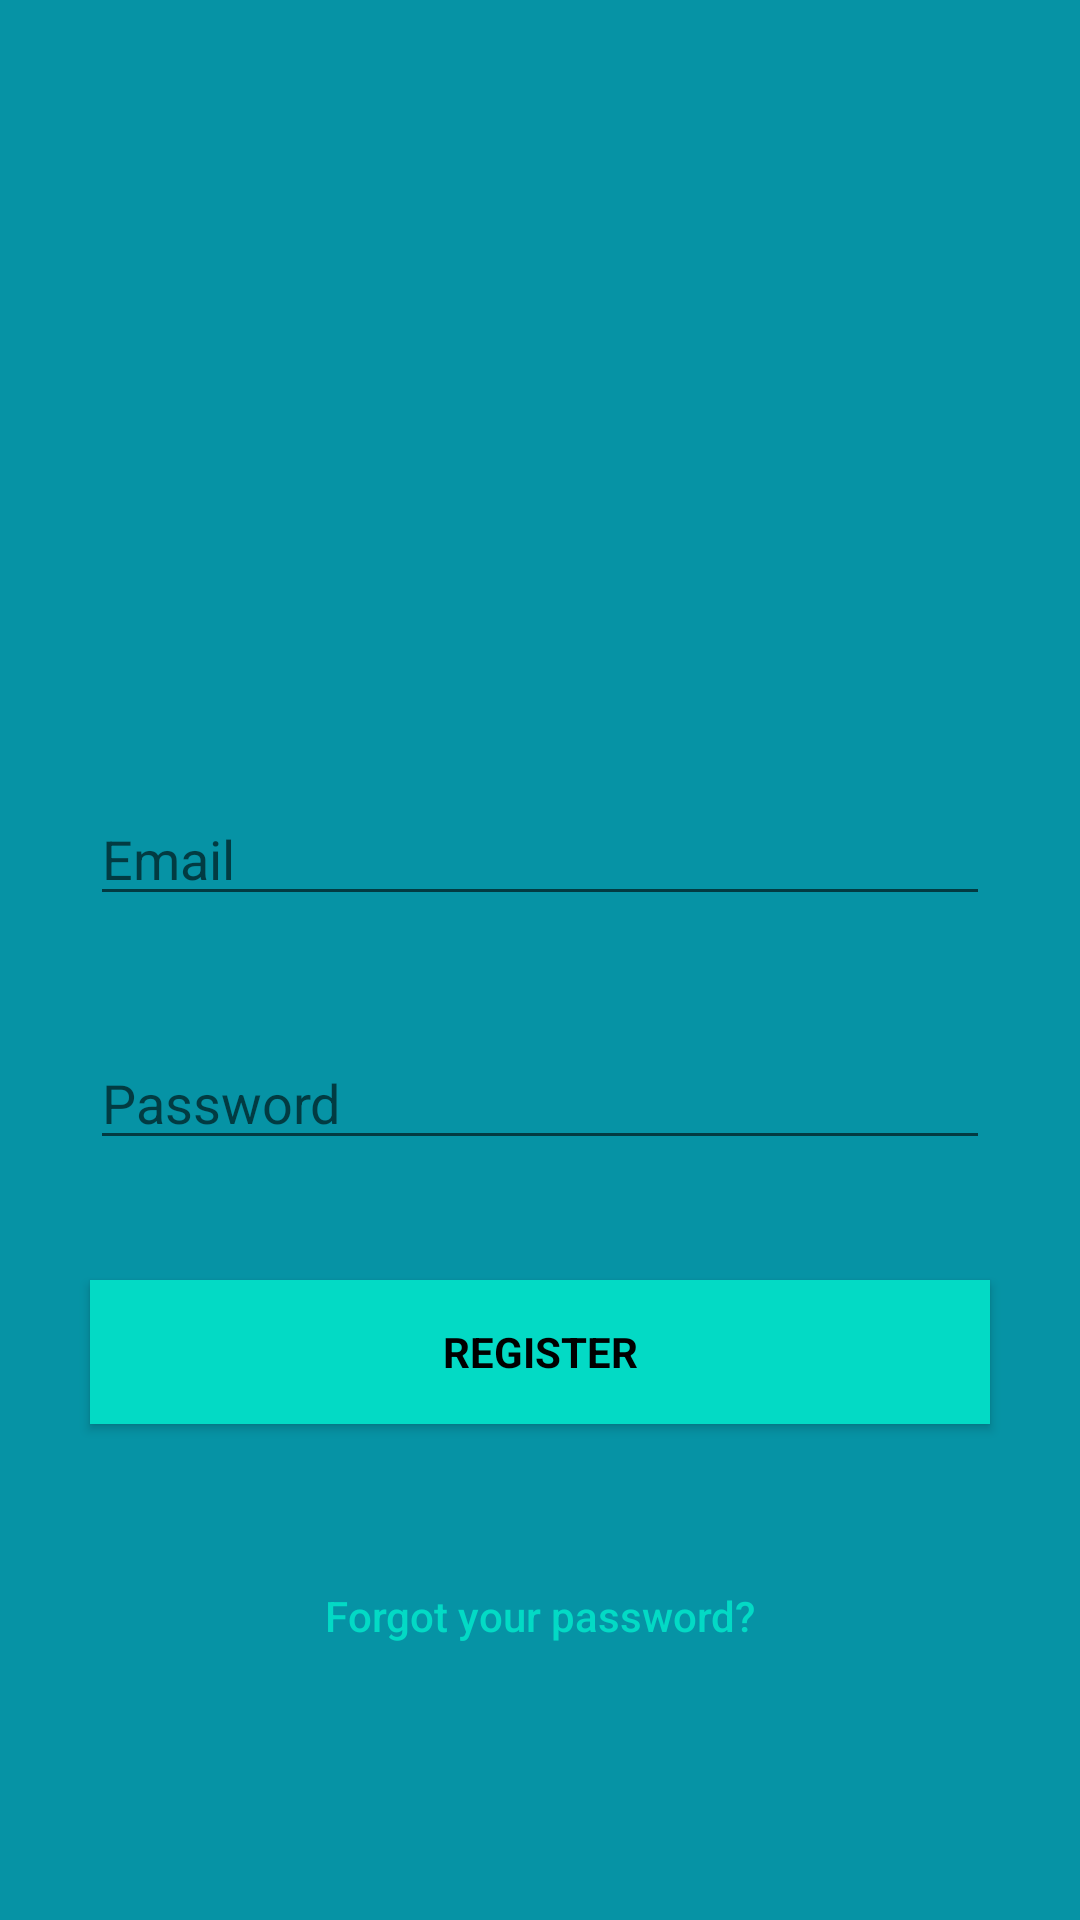

Write the Android layout XML for this screen, with the resource values it uses.
<!-- AndroidManifest.xml: application theme Theme.TestFBApp -->
<!-- res/layout/activity_main.xml -->
<?xml version="1.0" encoding="utf-8"?>
<androidx.constraintlayout.widget.ConstraintLayout xmlns:android="http://schemas.android.com/apk/res/android"
    xmlns:app="http://schemas.android.com/apk/res-auto"
    xmlns:tools="http://schemas.android.com/tools"
    android:layout_width="match_parent"
    android:layout_height="match_parent"
    android:background="#0693A5"
    tools:context=".MainActivity">

    <EditText
        android:id="@+id/email"
        android:layout_width="0dp"
        android:layout_height="wrap_content"
        android:layout_marginStart="30dp"
        android:layout_marginLeft="30dp"
        android:layout_marginTop="264dp"
        android:layout_marginEnd="30dp"
        android:layout_marginRight="30dp"
        android:ems="10"
        android:hint="@string/email"
        android:inputType="textEmailAddress"
        android:maxLines="1"
        android:textColor="@android:color/white"
        app:layout_constraintEnd_toEndOf="parent"
        app:layout_constraintHorizontal_bias="0.0"
        app:layout_constraintStart_toStartOf="parent"
        app:layout_constraintTop_toTopOf="parent" />

    <EditText
        android:id="@+id/password"
        android:layout_width="0dp"
        android:layout_height="wrap_content"
        android:layout_marginTop="40dp"
        android:ems="10"
        android:focusableInTouchMode="true"
        android:hint="@string/hint_password"
        android:imeOptions="actionUnspecified"
        android:inputType="textPassword"
        android:maxLines="1"
        android:textColor="@android:color/white"
        app:layout_constraintEnd_toEndOf="@+id/email"
        app:layout_constraintStart_toStartOf="@+id/email"
        app:layout_constraintTop_toBottomOf="@+id/email" />

    <Button
        android:id="@+id/sign_up_button"
        style="?android:textAppearanceSmall"
        android:layout_width="0dp"
        android:layout_height="wrap_content"
        android:layout_marginTop="40dp"
        android:background="@color/colorAccent"
        android:text="@string/action_sign_in_short"
        android:textColor="@android:color/black"
        android:textStyle="bold"
        app:layout_constraintEnd_toEndOf="@+id/password"
        app:layout_constraintStart_toStartOf="@+id/password"
        app:layout_constraintTop_toBottomOf="@+id/password" />

    <Button
        android:id="@+id/btn_reset_password"
        android:layout_width="0dp"
        android:layout_height="wrap_content"
        android:layout_marginTop="40dp"
        android:background="@null"
        android:text="@string/btn_forgot_password"
        android:textAllCaps="false"
        android:textColor="@color/colorAccent"
        app:layout_constraintEnd_toEndOf="@+id/sign_up_button"
        app:layout_constraintStart_toStartOf="@+id/sign_up_button"
        app:layout_constraintTop_toBottomOf="@+id/sign_up_button" />

    <Button
        android:id="@+id/sign_in_button"
        android:layout_width="0dp"
        android:layout_height="wrap_content"
        android:layout_marginTop="60dp"
        android:background="@null"
        android:text="@string/btn_link_to_login"
        android:textAllCaps="false"
        android:textColor="@color/white"
        android:textSize="15dp"
        app:layout_constraintEnd_toEndOf="@+id/btn_reset_password"
        app:layout_constraintStart_toStartOf="@+id/btn_reset_password"
        app:layout_constraintTop_toBottomOf="@+id/btn_reset_password" />

    <ProgressBar
        android:id="@+id/progressBar"
        style="?android:attr/progressBarStyle"
        android:layout_width="wrap_content"
        android:layout_height="wrap_content"
        android:layout_gravity="center|bottom"
        android:visibility="gone"
        app:layout_constraintBottom_toTopOf="@+id/email"
        app:layout_constraintEnd_toEndOf="parent"
        app:layout_constraintStart_toStartOf="parent"
        app:layout_constraintTop_toTopOf="parent" />

</androidx.constraintlayout.widget.ConstraintLayout>
<!-- resources referenced by this layout -->
<resources>
  <string name="action_sign_in_short">Register</string>
  <string name="btn_forgot_password">Forgot your password?</string>
  <string name="btn_link_to_login">Already registered. Login Me!</string>
  <string name="email">Email</string>
  <string name="hint_password">Password</string>
  <style name="Theme.TestFBApp" parent="Theme.AppCompat.DayNight.NoActionBar">
          
          <item name="colorPrimary">@color/purple_500</item>
          <item name="colorPrimaryVariant">@color/purple_700</item>
          <item name="colorOnPrimary">@color/white</item>
          
          <item name="colorSecondary">@color/teal_200</item>
          <item name="colorSecondaryVariant">@color/teal_700</item>
          <item name="colorOnSecondary">@color/black</item>
          
          <item name="android:statusBarColor" tools:targetApi="l">?attr/colorPrimaryVariant</item>
          
      </style>
  <!-- not gathered from this repository: default colours our renderer supplied (Android Studio template values) -->
  <color name="purple_500">#FF6200EE</color>
  <color name="purple_700">#FF3700B3</color>
  <color name="teal_200">#FF03DAC5</color>
  <color name="teal_700">#FF018786</color>
  <color name="black">#FF000000</color>
  <color name="white">#FFFFFFFF</color>
  <color name="colorAccent">#FF03DAC5</color>
</resources>
